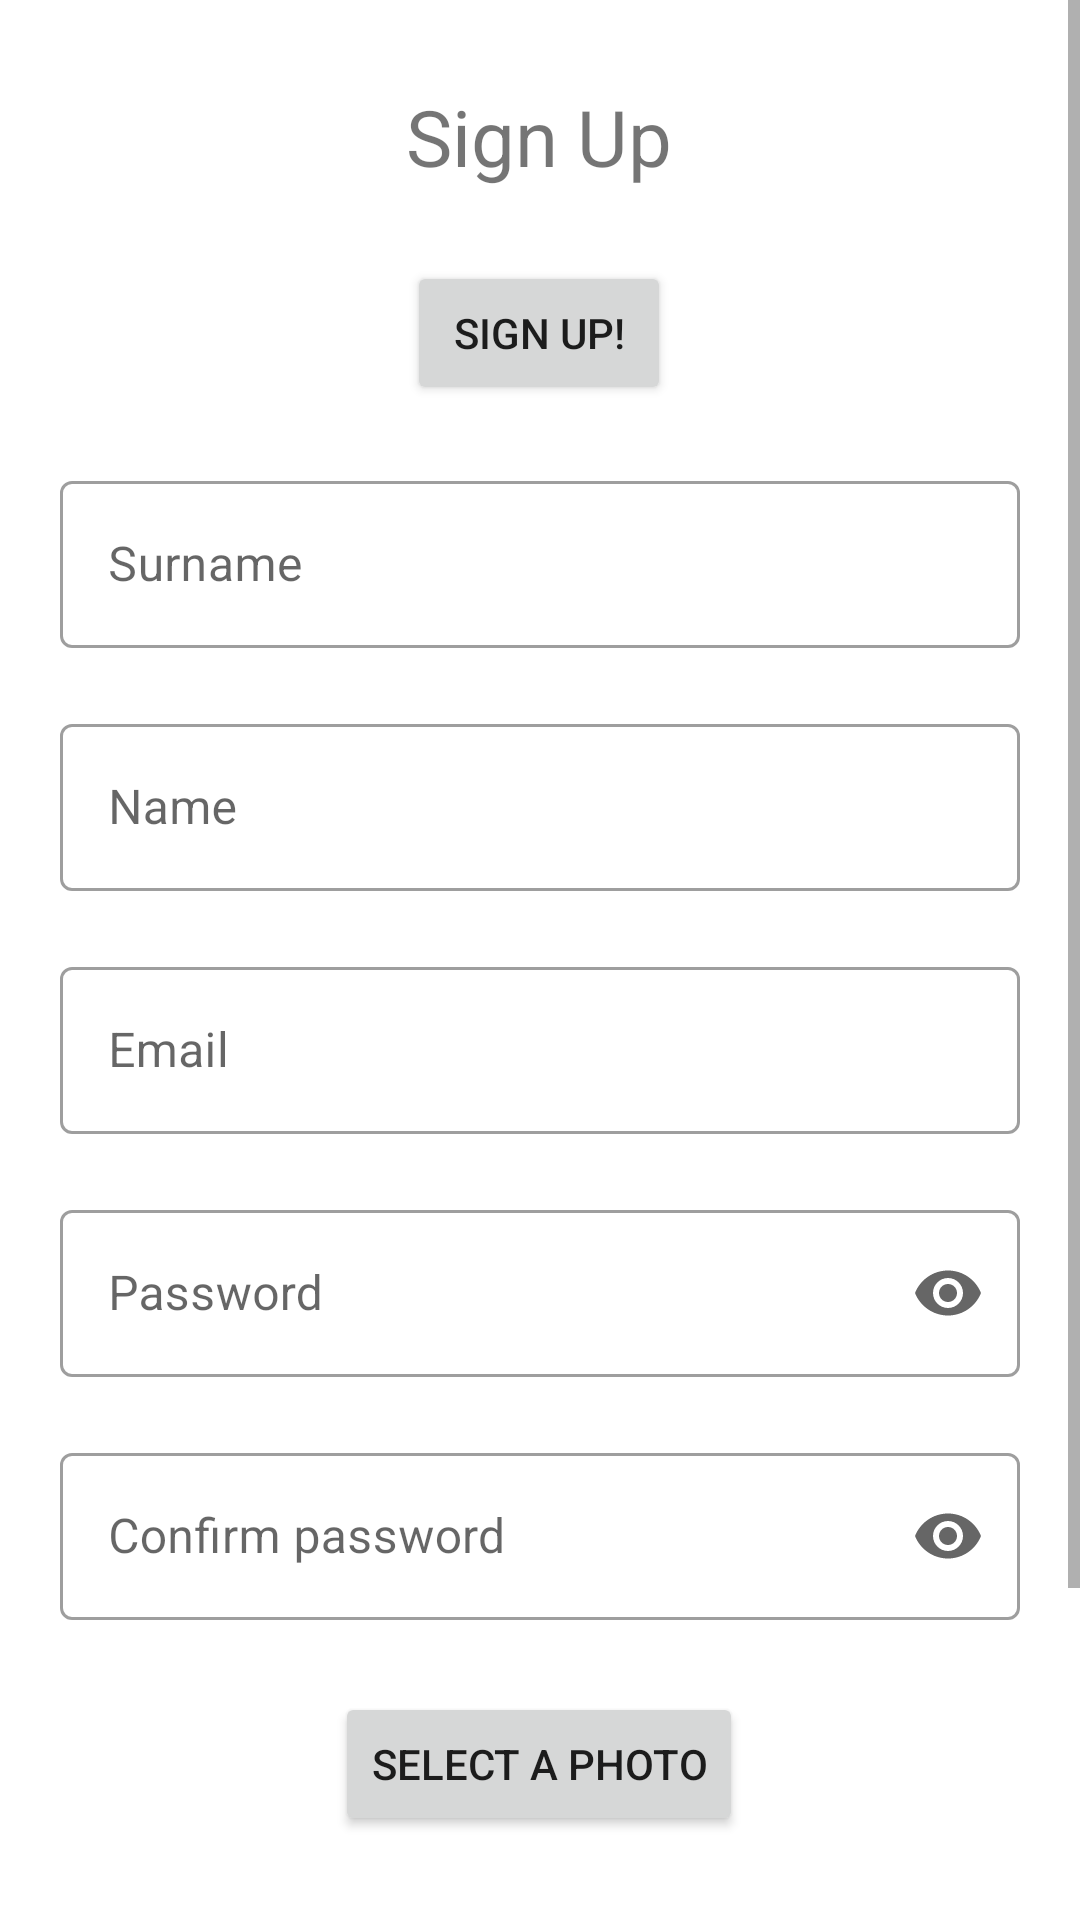

Produce the Android XML layout that renders to this screen, including the resource entries it uses.
<!-- AndroidManifest.xml: application theme Theme.AndroidStore -->
<!-- res/layout/activity_sign_up.xml -->
<?xml version="1.0" encoding="utf-8"?>
<ScrollView xmlns:android="http://schemas.android.com/apk/res/android"
    xmlns:app="http://schemas.android.com/apk/res-auto"
    xmlns:tools="http://schemas.android.com/tools"
    android:layout_width="match_parent"
    android:layout_height="match_parent"
    android:fillViewport="true">

    <androidx.constraintlayout.widget.ConstraintLayout
        android:layout_width="match_parent"
        android:layout_height="match_parent"
        android:layout_marginStart="20dp"
        android:layout_marginEnd="20dp"
        tools:context=".account.RegisterActivity">

        <TextView
            android:id="@+id/tvHead"
            android:layout_width="wrap_content"
            android:layout_height="wrap_content"
            android:layout_marginTop="28dp"
            android:text="Sign Up"
            android:textSize="26dp"
            app:layout_constraintEnd_toEndOf="parent"
            app:layout_constraintHorizontal_bias="0.498"
            app:layout_constraintStart_toStartOf="parent"
            app:layout_constraintTop_toTopOf="parent" />

        <Button
            android:id="@+id/btnRegister"
            android:layout_width="wrap_content"
            android:layout_height="wrap_content"
            android:layout_marginTop="24dp"
            android:onClick="onClickRegister"
            android:text="Sign Up!"
            app:layout_constraintEnd_toEndOf="parent"
            app:layout_constraintHorizontal_bias="0.498"
            app:layout_constraintStart_toStartOf="parent"
            app:layout_constraintTop_toBottomOf="@+id/tvHead" />

        <com.google.android.material.textfield.TextInputLayout
            android:id="@+id/tfLastName"
            style="@style/Widget.MaterialComponents.TextInputLayout.OutlinedBox"
            android:layout_width="match_parent"
            android:layout_height="wrap_content"
            android:layout_marginTop="20dp"
            android:hint="Surname"
            app:layout_constraintEnd_toEndOf="parent"
            app:layout_constraintHorizontal_bias="0.498"
            app:layout_constraintStart_toStartOf="parent"
            app:layout_constraintTop_toBottomOf="@+id/btnRegister">

            <com.google.android.material.textfield.TextInputEditText
                android:id="@+id/txtLastName"
                android:inputType="textCapWords"
                android:layout_width="match_parent"
                android:layout_height="wrap_content" />

        </com.google.android.material.textfield.TextInputLayout>

        <com.google.android.material.textfield.TextInputLayout
            android:id="@+id/tfFirstName"
            style="@style/Widget.MaterialComponents.TextInputLayout.OutlinedBox"
            android:layout_width="match_parent"
            android:layout_height="wrap_content"
            android:layout_marginTop="20dp"
            android:hint="Name"
            app:layout_constraintEnd_toEndOf="parent"
            app:layout_constraintHorizontal_bias="0.498"
            app:layout_constraintStart_toStartOf="parent"
            app:layout_constraintTop_toBottomOf="@+id/tfLastName">

            <com.google.android.material.textfield.TextInputEditText
                android:id="@+id/txtFirstName"
                android:inputType="textCapWords"
                android:layout_width="match_parent"
                android:layout_height="wrap_content" />

        </com.google.android.material.textfield.TextInputLayout>

        <com.google.android.material.textfield.TextInputLayout
            android:id="@+id/tfEmail"
            style="@style/Widget.MaterialComponents.TextInputLayout.OutlinedBox"
            android:layout_width="match_parent"
            android:layout_height="wrap_content"
            android:layout_marginTop="20dp"
            android:hint="Email"
            app:layout_constraintEnd_toEndOf="parent"
            app:layout_constraintHorizontal_bias="0.498"
            app:layout_constraintStart_toStartOf="parent"
            app:layout_constraintTop_toBottomOf="@+id/tfFirstName">

            <com.google.android.material.textfield.TextInputEditText
                android:id="@+id/txtEmail"
                android:layout_width="match_parent"
                android:layout_height="wrap_content" />

        </com.google.android.material.textfield.TextInputLayout>

        <com.google.android.material.textfield.TextInputLayout
            android:id="@+id/tfPassword"
            style="@style/Widget.MaterialComponents.TextInputLayout.OutlinedBox"
            android:layout_width="match_parent"
            android:layout_height="wrap_content"
            android:layout_marginTop="20dp"
            android:hint="Password"
            app:endIconMode="password_toggle"
            app:layout_constraintEnd_toEndOf="parent"
            app:layout_constraintHorizontal_bias="0.498"
            app:layout_constraintStart_toStartOf="parent"
            app:layout_constraintTop_toBottomOf="@+id/tfEmail">

            <com.google.android.material.textfield.TextInputEditText
                android:id="@+id/txtPassword"
                android:inputType="textPassword"
                android:layout_width="match_parent"
                android:layout_height="wrap_content" />

        </com.google.android.material.textfield.TextInputLayout>

        <com.google.android.material.textfield.TextInputLayout
            android:id="@+id/tfConfirmPassword"
            style="@style/Widget.MaterialComponents.TextInputLayout.OutlinedBox"
            android:layout_width="match_parent"
            android:layout_height="wrap_content"
            android:layout_marginTop="20dp"
            android:hint="Confirm password"
            app:endIconMode="password_toggle"
            app:layout_constraintEnd_toEndOf="parent"
            app:layout_constraintHorizontal_bias="0.498"
            app:layout_constraintStart_toStartOf="parent"
            app:layout_constraintTop_toBottomOf="@+id/tfPassword">

            <com.google.android.material.textfield.TextInputEditText
                android:id="@+id/txtConfirmPassword"
                android:inputType="textPassword"
                android:layout_width="match_parent"
                android:layout_height="wrap_content" />

        </com.google.android.material.textfield.TextInputLayout>

        <Button
            android:id="@+id/btnSelectImage"
            android:layout_width="wrap_content"
            android:layout_height="wrap_content"
            android:layout_marginTop="24dp"
            android:onClick="onClickSelectImagePig"
            android:text="Select a photo"
            app:layout_constraintEnd_toEndOf="parent"
            app:layout_constraintHorizontal_bias="0.498"
            app:layout_constraintStart_toStartOf="parent"
            app:layout_constraintTop_toBottomOf="@+id/tfConfirmPassword" />

        <ImageView
            android:id="@+id/IVPreviewImage"
            android:layout_width="match_parent"
            android:layout_height="150dp"
            android:layout_marginTop="12dp"
            app:layout_constraintTop_toBottomOf="@+id/btnSelectImage"
            app:srcCompat="@drawable/ic_launcher_background" />
    </androidx.constraintlayout.widget.ConstraintLayout>
</ScrollView>
<!-- resources referenced by this layout -->
<resources>
  <style name="Theme.AndroidStore" parent="Theme.MaterialComponents.DayNight.DarkActionBar">
          
          <item name="colorPrimary">@color/purple_500</item>
          <item name="colorPrimaryVariant">@color/purple_700</item>
          <item name="colorOnPrimary">@color/white</item>
          
          <item name="colorSecondary">@color/teal_200</item>
          <item name="colorSecondaryVariant">@color/teal_700</item>
          <item name="colorOnSecondary">@color/black</item>
          
          <item name="android:statusBarColor">?attr/colorPrimaryVariant</item>
          
      </style>
  <!-- not gathered from this repository: default colours our renderer supplied (Android Studio template values) -->
  <color name="purple_500">#FF6200EE</color>
  <color name="purple_700">#FF3700B3</color>
  <color name="teal_200">#FF03DAC5</color>
  <color name="teal_700">#FF018786</color>
  <color name="black">#FF000000</color>
  <color name="white">#FFFFFFFF</color>
</resources>
